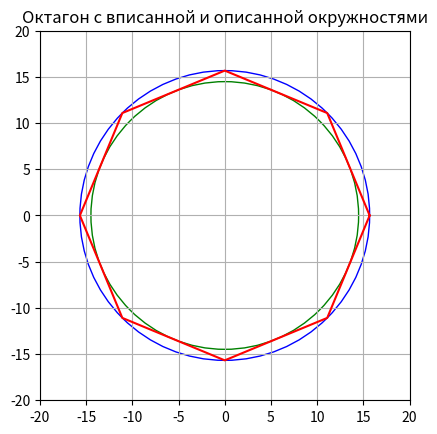

Source code (Python):
from math import sqrt 
from math import pi 
from math import sin 
from math import tan
from math import radians
import matplotlib.pyplot as plt
import matplotlib.patches as patches
import numpy as np

class Oktagon:

    def __init__(self, side_oktagon):
        self.side_oktagon = side_oktagon
        self.corner_oktagone = radians(135)
        self.K = 1 + sqrt(2)

    def radius_square_circumscribed(self):
        return int(self.side_oktagon) / (2 * sin(pi/8)), pi * ((int(self.side_oktagon) / (2 * sin(pi/8)))**2)
    
    def  radius_square_inscribed(self):
        return (int(self.side_oktagon)) / (2 * tan(pi/8)), pi * ((int(self.side_oktagon)) / (2 * tan(pi/8)))**2
    
    def perimeter(self):
        return 8 * self.side_oktagon

    def square_oktagon(self):
        return 2 * self.K * (self.side_oktagon**2)
    
    def risuem_huetu(self):
        center = (0.0, 0.0)
        radius1,s2 = oktagon1.radius_square_circumscribed() 
        radius2,s2 = oktagon1.radius_square_inscribed() 

        fig, ax = plt.subplots()

        circle = patches.Circle(center, radius1, edgecolor='blue', facecolor='white')
        circle2 = patches.Circle(center, radius2, edgecolor='green', facecolor='white')

        ax.add_patch(circle)
        ax.add_patch(circle2)

        ax.set_xlim(-20, 20)
        ax.set_ylim(-20, 20)
        ax.set_aspect('equal', adjustable='box')

        num_sides = 8
        angles = np.linspace(0, 2 * np.pi, num_sides, endpoint=False)
        x = radius1 * np.cos(angles)
        y = radius1 * np.sin(angles)

        x = np.append(x, x[0])
        y = np.append(y, y[0])

        ax.plot(x, y, 'red')

        plt.title("Октагон с вписанной и описанной окружностями")
        plt.grid(True)
        plt.show()
    
    def __del__(self):
        print("Объект удалён")



oktagon1 = Oktagon(12)
print(oktagon1.radius_square_circumscribed()," hgdjsdfk ", oktagon1.radius_square_inscribed(), " hjvsdk ", oktagon1.square_oktagon())
oktagon1.risuem_huetu()

